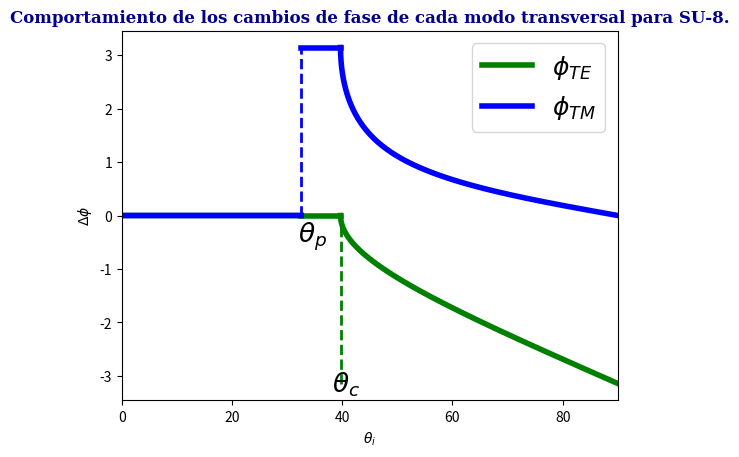

Python code for this plot:
import numpy as np
import matplotlib.pyplot as plt
 
#Indice de refraccion para el material se calcula a partir de la Ecuacion de Cauchy.

longwave=450;

#Coeficientes de Cauchy son:
n_1=1.566;
n_2=0.00796;
n_3=0.00014;

n_2=n_1+(n_1)/(longwave**2)+(n_2)/(longwave**4)

print('_________________________________')
print('Indice de refraccion del material es: \n')
print("{:.4f}".format(n_2))
print('_________________________________')

n_aire= 1;   #Indice de refraccion del aire

#Indice de refraccion relativo
n_r=n_aire/n_2
print('Indice de refraccion relativo es: \n')
print("{:.4f}".format(n_r))
print('_________________________________')

theta_p = np.arctan(n_r)* 180/3.1415  #Angulo de polarizacion
theta_c = np.arcsin(n_r)* 180/3.1415  #Angulo critico

print('Angulo de polarizacion es: \n')
print("{:.4f}".format(theta_p))
print('_________________________________')
print('Angulo critico es: \n')
print("{:.4f}".format(theta_c))
print('_________________________________')

#Intervalos de los angulos

theta_i_a = np.arange(0, theta_p, 0.01)
theta_i_b = np.arange(theta_p, theta_c, 0.01)
theta_i_c = np.arange(theta_c,90, 0.001)

#Iniciadores de las fases

phi_TE_a = 0*theta_i_a
phi_TE_b = 0*theta_i_b
phi_TE_c = -2*np.arctan((np.sqrt(np.sin(theta_i_c*3.1415/180)**2-n_r**2))/(np.cos(theta_i_c*3.1415/180)))


phi_TM_a = 0*theta_i_a
phi_TM_b = theta_i_b/ theta_i_b*3.1415
phi_TM_c = -2*np.arctan((np.sqrt(np.sin(theta_i_c*3.1415/180)**2-n_r**2))/(n_r**2 *np.cos(theta_i_c*3.1415/180)))+3.1415

#Graficos
plt.plot(theta_i_a, phi_TE_a, "-", color = 'green', lw = 4, label = '$\phi_{TE}$')
plt.plot(theta_i_b, phi_TE_b, "-", color = 'green', lw = 4)
plt.plot(theta_i_c, phi_TE_c, "-", color = 'green', lw = 4)

plt.plot(theta_i_a, phi_TM_a, "-", color = 'blue', lw = 4, label = '$\phi_{TM}$')
plt.plot(theta_i_b, phi_TM_b, "-", color = 'blue', lw = 4)
plt.plot(theta_i_c, phi_TM_c, "-", color = 'blue', lw = 4)

linea1 = np.arange(0.0001, 3.14, 0.01)
linea2 = np.arange(-3.141592, -0.00001, 0.01)
x1 = theta_p * linea1 / linea1
plt.plot(x1, linea1, "--", color = 'blue', lw=2)

x2 = theta_c * linea2 / linea2
plt.plot(x2, linea2, "--", color = 'green', lw=2)

plt.xlabel("$θ_i$")
plt.xlim(0,90)
plt.ylabel("$\Delta \phi$")
plt.rcParams["figure.figsize"]=(10,6)
plt.rcParams.update({'font.size':18})
plt.title("Comportamiento de los cambios de fase de cada modo transversal para SU-8.", 
          fontdict={'family': 'serif', 
                    'color' : 'darkblue',
                    'weight': 'bold',
                    'size': 12})
plt.text(32, -0.5, "$θ_p$", fontsize=19, rotation = 0)
plt.text(38.1, -3.3, "$θ_c$", fontsize=19, rotation = 0)
plt.legend()
